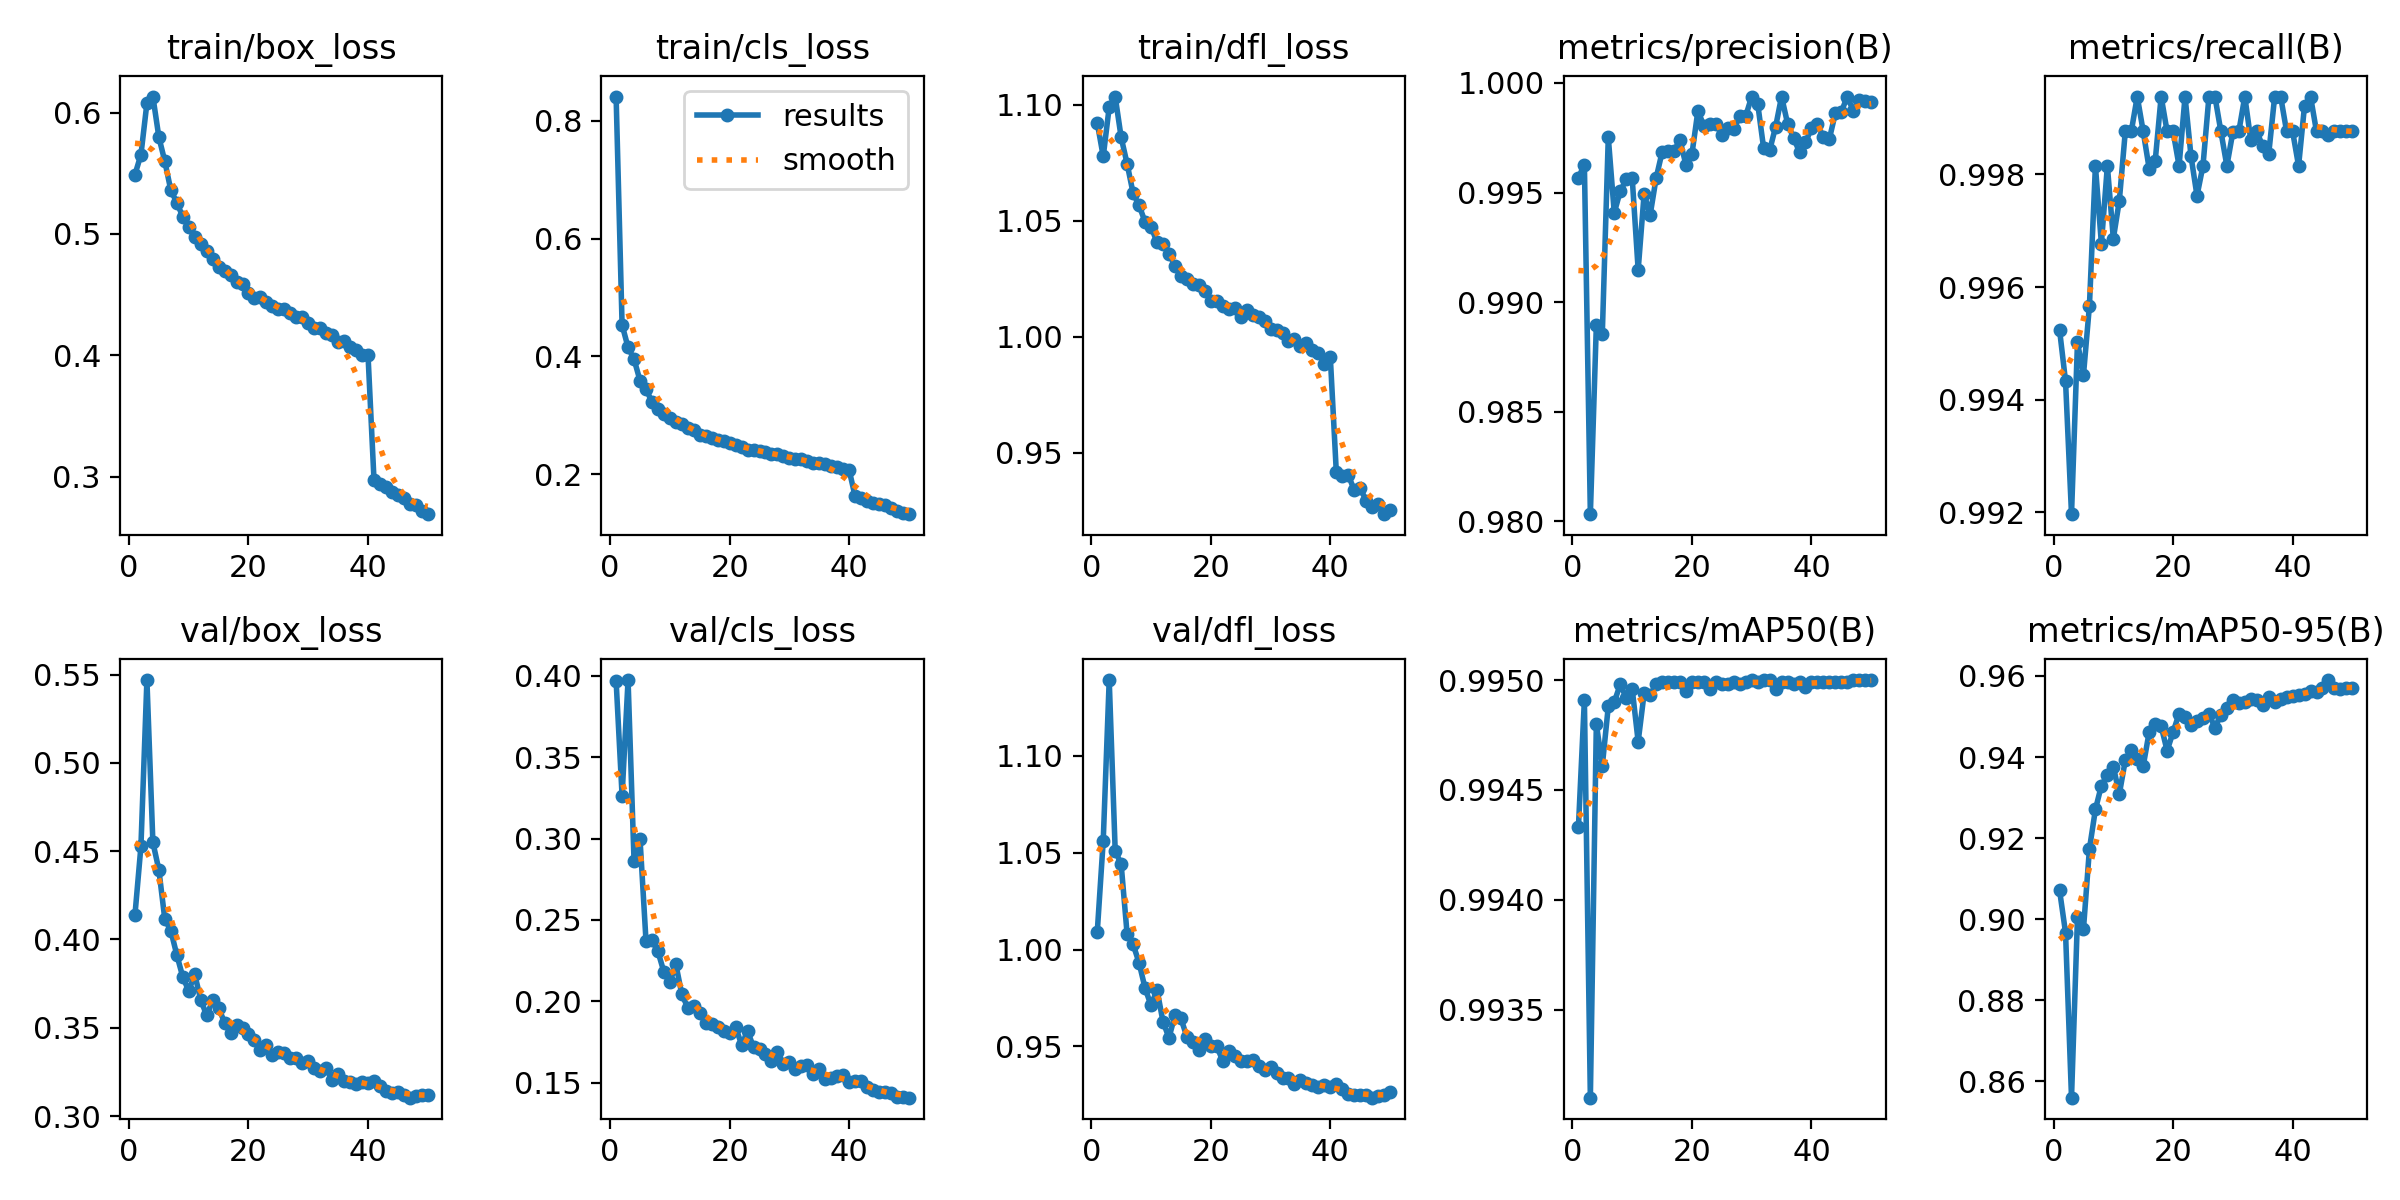

The table this chart was drawn from, first rows:
epoch, time, train/box_loss, train/cls_loss, train/dfl_loss, metrics/precision(B), metrics/recall(B), metrics/mAP50(B), metrics/mAP50-95(B), val/box_loss, val/cls_loss, val/dfl_loss, lr/pg0, lr/pg1, lr/pg2
1, 105.4, 0.5488, 0.841, 1.092, 0.9957, 0.9952, 0.9943, 0.9072, 0.4139, 0.3968, 1.009, 0.003329, 0.003329, 0.003329
2, 207.5, 0.5653, 0.4534, 1.078, 0.9963, 0.9943, 0.9949, 0.8967, 0.4528, 0.3263, 1.056, 0.006531, 0.006531, 0.006531
3, 306.3, 0.6077, 0.4152, 1.099, 0.9803, 0.992, 0.9931, 0.856, 0.5469, 0.3973, 1.139, 0.0096, 0.0096, 0.0096
4, 401.7, 0.6132, 0.3953, 1.104, 0.9889, 0.995, 0.9948, 0.9006, 0.455, 0.2864, 1.051, 0.009406, 0.009406, 0.009406
5, 497.3, 0.5797, 0.3588, 1.086, 0.9886, 0.9944, 0.9946, 0.8976, 0.4394, 0.2997, 1.044, 0.009208, 0.009208, 0.009208
6, 592.6, 0.5597, 0.3448, 1.075, 0.9975, 0.9957, 0.9949, 0.9173, 0.4114, 0.2373, 1.008, 0.00901, 0.00901, 0.00901
7, 688.5, 0.536, 0.3224, 1.062, 0.9941, 0.9981, 0.9949, 0.9271, 0.405, 0.2376, 1.003, 0.008812, 0.008812, 0.008812
8, 783.9, 0.5258, 0.3108, 1.057, 0.9951, 0.9968, 0.995, 0.933, 0.3913, 0.2306, 0.9931, 0.008614, 0.008614, 0.008614
9, 879.2, 0.5142, 0.3025, 1.05, 0.9956, 0.9981, 0.9949, 0.9355, 0.3788, 0.218, 0.9801, 0.008416, 0.008416, 0.008416
10, 974.7, 0.5055, 0.2949, 1.047, 0.9957, 0.9969, 0.995, 0.9376, 0.3709, 0.2117, 0.9712, 0.008218, 0.008218, 0.008218
11, 1070, 0.4973, 0.289, 1.041, 0.9915, 0.9975, 0.9947, 0.9309, 0.3802, 0.2228, 0.9792, 0.00802, 0.00802, 0.00802
12, 1165, 0.492, 0.285, 1.04, 0.995, 0.9988, 0.9949, 0.9392, 0.366, 0.2043, 0.9628, 0.007822, 0.007822, 0.007822
13, 1260, 0.486, 0.2782, 1.036, 0.994, 0.9988, 0.9949, 0.9417, 0.3569, 0.1961, 0.9545, 0.007624, 0.007624, 0.007624
14, 1355, 0.479, 0.2746, 1.031, 0.9957, 0.9994, 0.995, 0.9395, 0.3655, 0.1971, 0.966, 0.007426, 0.007426, 0.007426
15, 1449, 0.473, 0.2666, 1.026, 0.9968, 0.9988, 0.995, 0.9378, 0.3614, 0.193, 0.9645, 0.007228, 0.007228, 0.007228
16, 1544, 0.4698, 0.264, 1.025, 0.9969, 0.9981, 0.995, 0.9462, 0.3528, 0.1866, 0.9549, 0.00703, 0.00703, 0.00703
17, 1638, 0.4663, 0.2616, 1.023, 0.9969, 0.9982, 0.995, 0.9481, 0.3471, 0.1863, 0.9522, 0.006832, 0.006832, 0.006832
18, 1732, 0.4606, 0.2579, 1.022, 0.9974, 0.9994, 0.995, 0.9476, 0.3514, 0.1842, 0.9482, 0.006634, 0.006634, 0.006634
19, 1826, 0.4584, 0.2558, 1.02, 0.9963, 0.9988, 0.995, 0.9416, 0.3499, 0.1819, 0.9536, 0.006436, 0.006436, 0.006436
20, 1921, 0.4512, 0.2535, 1.016, 0.9968, 0.9988, 0.995, 0.9462, 0.3465, 0.1807, 0.9499, 0.006238, 0.006238, 0.006238
21, 2015, 0.4471, 0.2495, 1.015, 0.9987, 0.9981, 0.995, 0.9507, 0.3432, 0.1842, 0.95, 0.00604, 0.00604, 0.00604
22, 2109, 0.4478, 0.247, 1.013, 0.998, 0.9994, 0.995, 0.95, 0.3375, 0.1734, 0.9426, 0.005842, 0.005842, 0.005842
23, 2203, 0.4442, 0.2415, 1.012, 0.9981, 0.9983, 0.995, 0.9479, 0.3402, 0.1816, 0.9478, 0.005644, 0.005644, 0.005644
24, 2297, 0.4403, 0.2407, 1.012, 0.9981, 0.9976, 0.995, 0.9489, 0.3346, 0.1719, 0.9451, 0.005446, 0.005446, 0.005446
25, 2392, 0.4383, 0.2389, 1.009, 0.9976, 0.9981, 0.995, 0.9497, 0.3363, 0.1709, 0.9426, 0.005248, 0.005248, 0.005248
26, 2487, 0.438, 0.2381, 1.012, 0.9979, 0.9994, 0.995, 0.9506, 0.3355, 0.1679, 0.9426, 0.00505, 0.00505, 0.00505
27, 2582, 0.4351, 0.2344, 1.009, 0.9979, 0.9994, 0.995, 0.9473, 0.333, 0.1631, 0.9428, 0.004852, 0.004852, 0.004852
28, 2678, 0.4314, 0.2341, 1.009, 0.9985, 0.9988, 0.995, 0.9505, 0.3331, 0.1689, 0.9398, 0.004654, 0.004654, 0.004654
29, 2774, 0.4312, 0.2316, 1.007, 0.9985, 0.9981, 0.995, 0.952, 0.3301, 0.1613, 0.9377, 0.004456, 0.004456, 0.004456
30, 2867, 0.4269, 0.228, 1.003, 0.9994, 0.9988, 0.995, 0.9541, 0.3313, 0.1626, 0.9391, 0.004258, 0.004258, 0.004258
31, 2962, 0.4226, 0.2259, 1.003, 0.9991, 0.9988, 0.995, 0.9534, 0.327, 0.1585, 0.936, 0.00406, 0.00406, 0.00406
32, 3055, 0.4225, 0.2255, 1.001, 0.997, 0.9994, 0.995, 0.9536, 0.3253, 0.1601, 0.9338, 0.003862, 0.003862, 0.003862
33, 3149, 0.418, 0.2229, 0.9983, 0.9969, 0.9986, 0.995, 0.9542, 0.327, 0.1609, 0.9339, 0.003664, 0.003664, 0.003664
34, 3241, 0.4169, 0.2198, 0.9989, 0.998, 0.9988, 0.995, 0.9542, 0.3205, 0.1552, 0.9307, 0.003466, 0.003466, 0.003466
35, 3335, 0.4111, 0.2187, 0.9962, 0.9994, 0.9985, 0.995, 0.9527, 0.3239, 0.1587, 0.9329, 0.003268, 0.003268, 0.003268
36, 3428, 0.4119, 0.2165, 0.9971, 0.9981, 0.9984, 0.995, 0.9548, 0.3201, 0.1523, 0.9313, 0.00307, 0.00307, 0.00307
37, 3521, 0.4069, 0.2134, 0.9944, 0.9975, 0.9994, 0.995, 0.9536, 0.3194, 0.1528, 0.9302, 0.002872, 0.002872, 0.002872
38, 3614, 0.4045, 0.212, 0.9931, 0.9969, 0.9994, 0.995, 0.9543, 0.3184, 0.1539, 0.929, 0.002674, 0.002674, 0.002674
39, 3707, 0.4004, 0.2092, 0.9884, 0.9973, 0.9988, 0.995, 0.9548, 0.3194, 0.1547, 0.9303, 0.002476, 0.002476, 0.002476
40, 3800, 0.4003, 0.207, 0.9913, 0.9979, 0.9988, 0.995, 0.955, 0.3185, 0.1505, 0.929, 0.002278, 0.002278, 0.002278
41, 3911, 0.2975, 0.1623, 0.9418, 0.9981, 0.9981, 0.995, 0.9553, 0.3197, 0.1511, 0.9307, 0.00208, 0.00208, 0.00208
42, 4003, 0.2936, 0.1597, 0.94, 0.9975, 0.9992, 0.995, 0.9555, 0.3167, 0.1513, 0.9279, 0.001882, 0.001882, 0.001882
43, 4095, 0.2912, 0.1539, 0.9404, 0.9974, 0.9994, 0.995, 0.9562, 0.3144, 0.1475, 0.9255, 0.001684, 0.001684, 0.001684
44, 4188, 0.2874, 0.1503, 0.9338, 0.9986, 0.9988, 0.995, 0.956, 0.3133, 0.1453, 0.9247, 0.001486, 0.001486, 0.001486
45, 4280, 0.2848, 0.149, 0.9346, 0.9987, 0.9988, 0.995, 0.9571, 0.3134, 0.1441, 0.9247, 0.001288, 0.001288, 0.001288
46, 4373, 0.2823, 0.1469, 0.9293, 0.9994, 0.9987, 0.995, 0.959, 0.312, 0.1444, 0.9247, 0.00109, 0.00109, 0.00109
47, 4466, 0.2776, 0.142, 0.9264, 0.9987, 0.9988, 0.995, 0.9571, 0.3104, 0.1436, 0.9235, 0.000892, 0.000892, 0.000892
48, 4558, 0.277, 0.1382, 0.928, 0.9992, 0.9988, 0.995, 0.9568, 0.3115, 0.1416, 0.9245, 0.000694, 0.000694, 0.000694
49, 4660, 0.272, 0.1344, 0.9234, 0.9992, 0.9988, 0.995, 0.9571, 0.3117, 0.1411, 0.925, 0.000496, 0.000496, 0.000496
50, 4754, 0.269, 0.1321, 0.9254, 0.9991, 0.9988, 0.995, 0.9571, 0.3121, 0.1409, 0.9262, 0.000298, 0.000298, 0.000298
